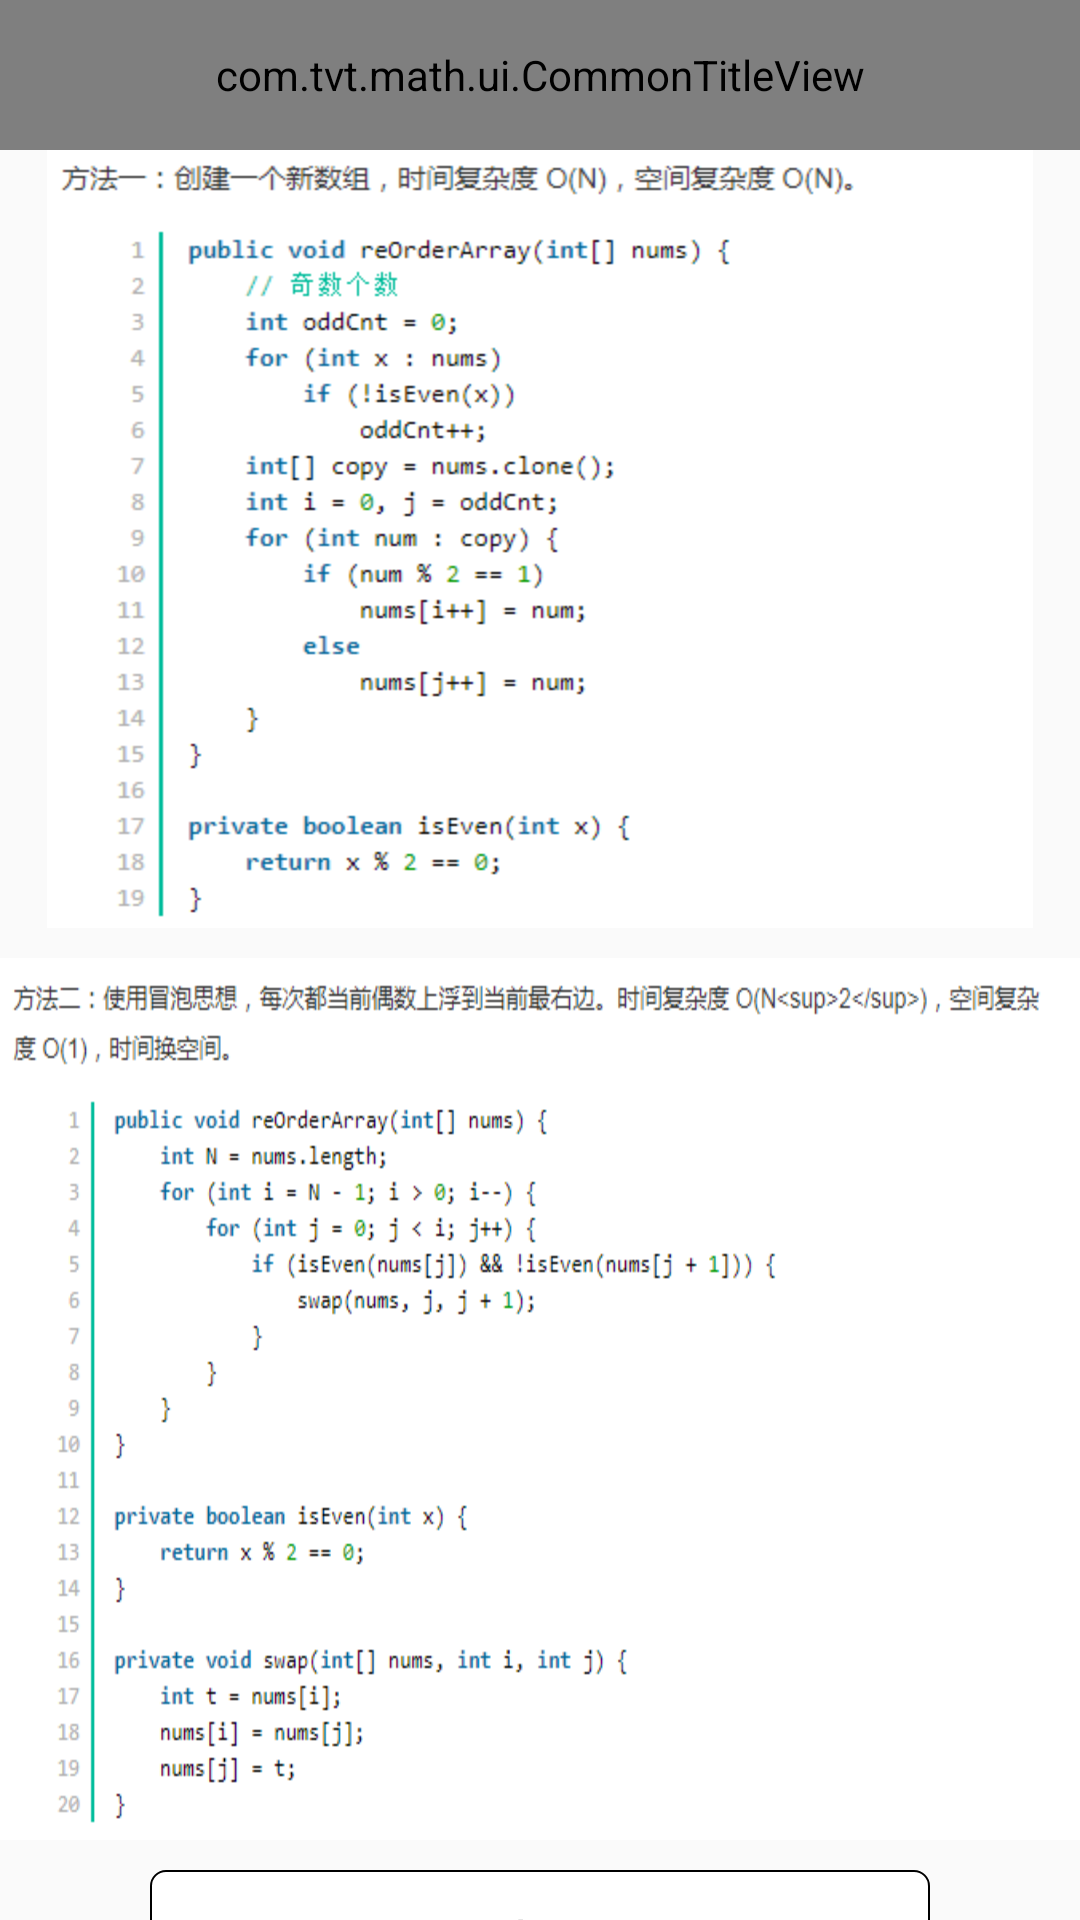

This screen was rendered from an Android layout file. Write that file and the resources it references.
<!-- AndroidManifest.xml: application theme AppTheme -->
<!-- res/layout/math_21_act.xml -->
<?xml version="1.0" encoding="utf-8"?>
<androidx.constraintlayout.widget.ConstraintLayout xmlns:android="http://schemas.android.com/apk/res/android"
    xmlns:app="http://schemas.android.com/apk/res-auto"
    android:layout_width="match_parent"
    android:layout_height="match_parent">

    <com.tvt.math.ui.CommonTitleView
        android:id="@+id/title"
        android:layout_width="match_parent"
        android:layout_height="@dimen/screen_size_50dp"
        app:layout_constraintTop_toTopOf="parent"
        app:text="@string/math_21_title" />

    <ScrollView
        android:layout_width="match_parent"
        android:layout_height="0dp"
        android:overScrollMode="never"
        android:scrollbars="none"
        app:layout_constraintBottom_toBottomOf="parent"
        app:layout_constraintTop_toBottomOf="@id/title">

        <androidx.constraintlayout.widget.ConstraintLayout
            android:layout_width="match_parent"
            android:layout_height="wrap_content">

            <androidx.appcompat.widget.AppCompatImageView
                android:id="@+id/ivMath"
                android:layout_width="match_parent"
                android:layout_height="wrap_content"
                android:scaleType="centerInside"
                android:src="@mipmap/math_21_code1"
                app:layout_constraintTop_toTopOf="parent" />

            <androidx.appcompat.widget.AppCompatImageView
                android:id="@+id/tvMathCode"
                android:layout_width="match_parent"
                android:layout_height="wrap_content"
                android:layout_marginTop="@dimen/screen_size_10dp"
                android:background="@mipmap/math_21_code2"
                android:scaleType="centerInside"
                app:layout_constraintTop_toBottomOf="@id/ivMath" />

            <androidx.appcompat.widget.AppCompatTextView
                android:id="@+id/tvResult"
                android:layout_width="match_parent"
                android:layout_height="@dimen/screen_size_50dp"
                android:layout_marginStart="@dimen/screen_size_50dp"
                android:layout_marginTop="@dimen/screen_size_10dp"
                android:layout_marginEnd="@dimen/screen_size_50dp"
                android:background="@drawable/result_background"
                android:gravity="center"
                android:text="@string/result"
                android:textColor="@android:color/black"
                android:textSize="20sp"
                app:layout_constraintTop_toBottomOf="@id/tvMathCode" />

            <View
                android:layout_width="match_parent"
                android:layout_height="@dimen/screen_size_10dp"
                android:layout_marginTop="@dimen/screen_size_10dp"
                app:layout_constraintTop_toBottomOf="@id/tvResult" />

        </androidx.constraintlayout.widget.ConstraintLayout>

    </ScrollView>

</androidx.constraintlayout.widget.ConstraintLayout>
<!-- resources referenced by this layout -->
<resources>
  <dimen name="screen_size_10dp">10dp</dimen>
  <dimen name="screen_size_50dp">50dp</dimen>
  <!-- drawable result_background (drawable) -->
  <?xml version="1.0" encoding="utf-8"?>
  <shape xmlns:android="http://schemas.android.com/apk/res/android">
  
      <solid android:color="@android:color/white" />
  
      <stroke
          android:width="2px"
          android:color="@android:color/black" />
  
      <corners android:radius="5dp" />
  
  </shape>
  <!-- mipmap math_21_code1: png bitmap (mipmap-hdpi, 14400 bytes) -->
  <!-- mipmap math_21_code2: png bitmap (mipmap-hdpi, 18792 bytes) -->
  <string name="math_21_title">调整数组顺序使奇数位于偶数前面</string>
  <string name="result">结果</string>
  <style name="AppTheme" parent="Theme.AppCompat.Light.NoActionBar">
          
          <item name="colorPrimary">@color/colorAccent</item>
          <item name="colorPrimaryDark">@color/colorAccent</item>
          <item name="colorAccent">@color/colorAccent</item>
      </style>
  <color name="colorAccent">#03DAC5</color>
</resources>
